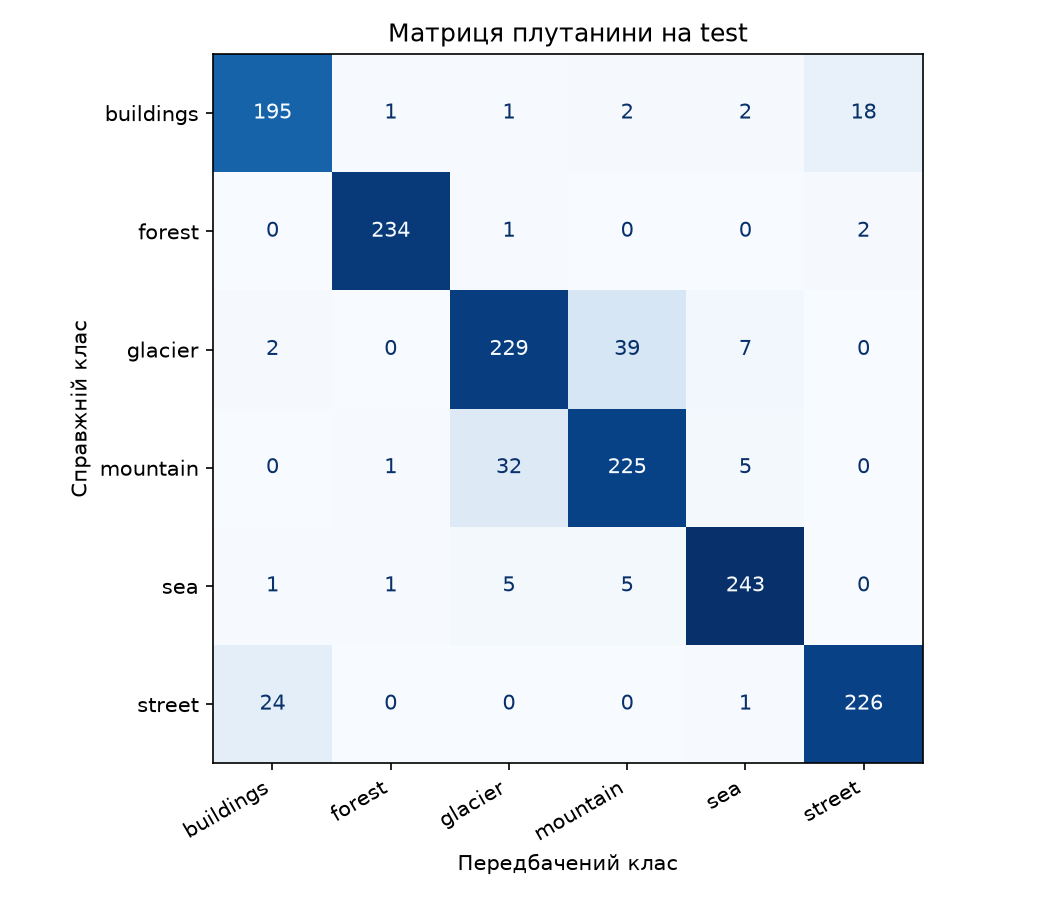

The data file committed next to this chart (first rows):
, buildings, forest, glacier, mountain, sea, street
buildings, 195, 1, 1, 2, 2, 18
forest, 0, 234, 1, 0, 0, 2
glacier, 2, 0, 229, 39, 7, 0
mountain, 0, 1, 32, 225, 5, 0
sea, 1, 1, 5, 5, 243, 0
street, 24, 0, 0, 0, 1, 226
